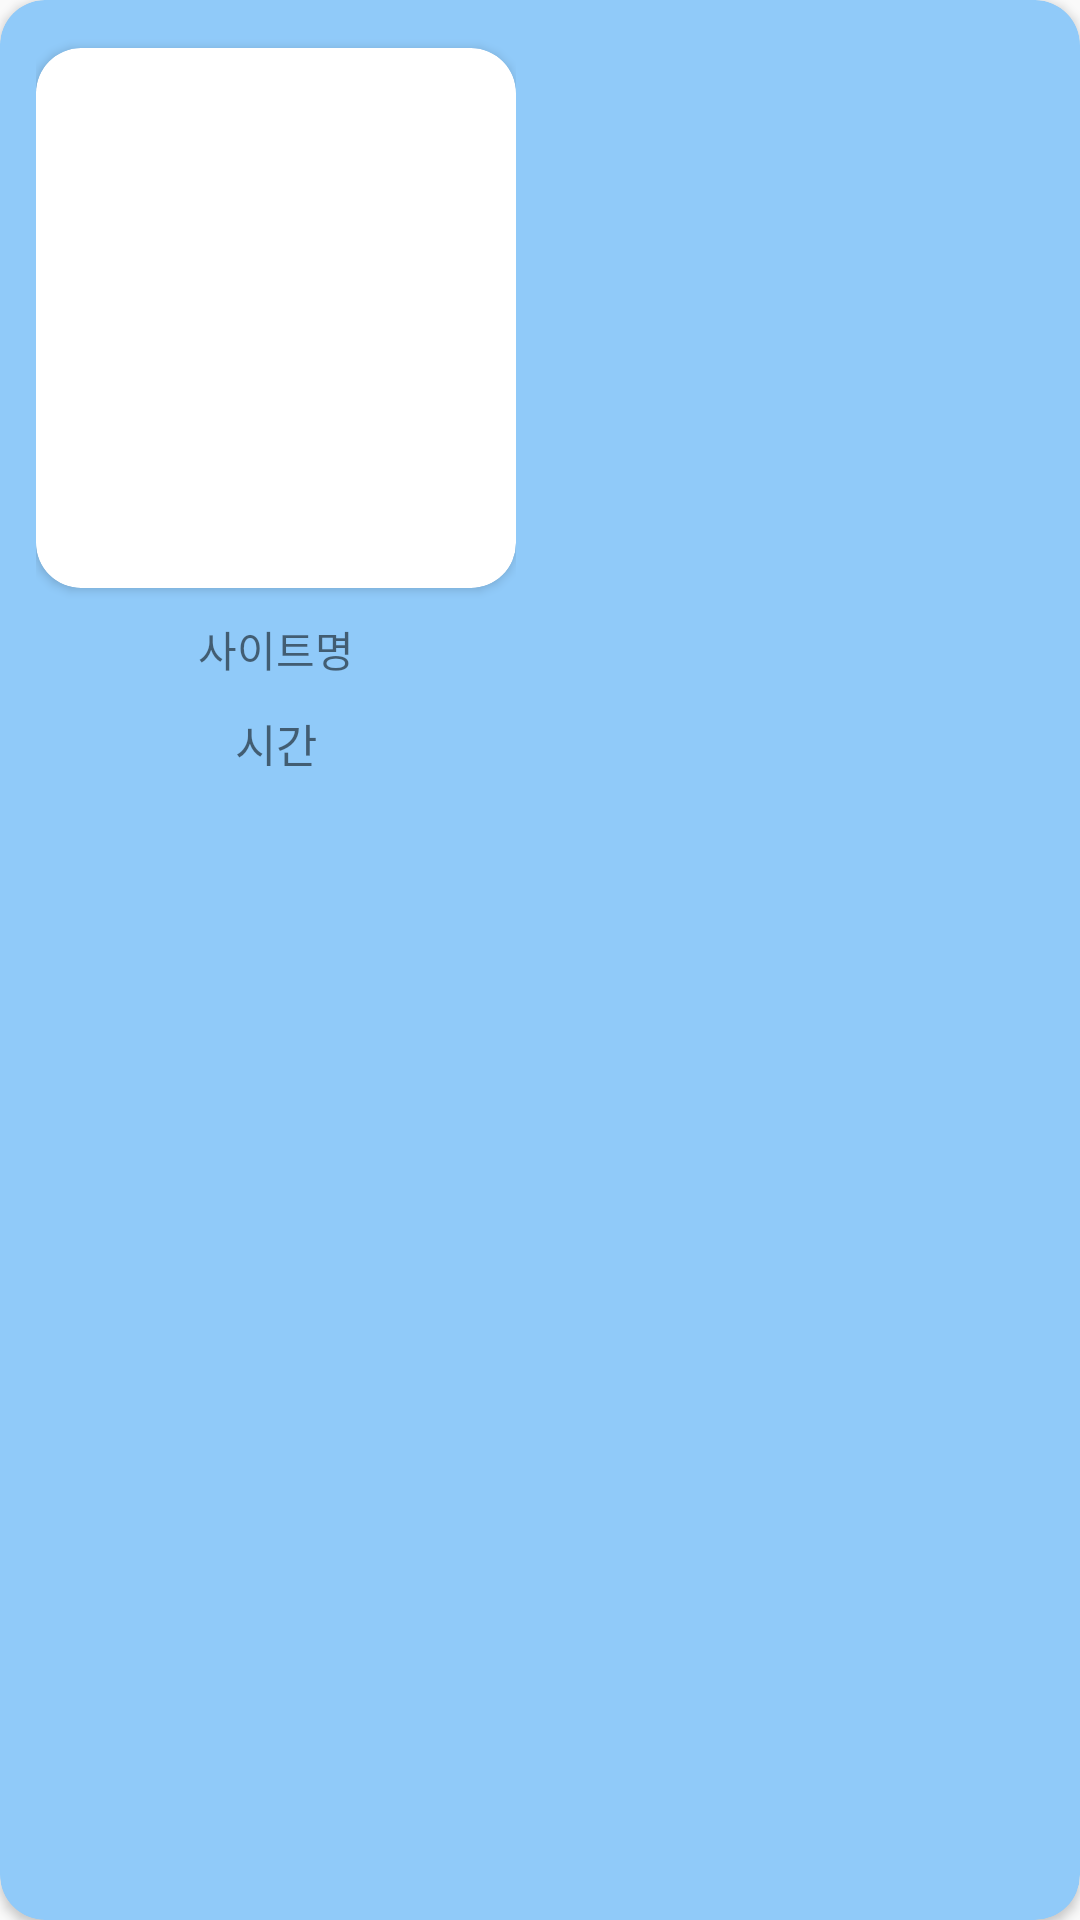

Android layout source for this screen:
<!-- AndroidManifest.xml: application theme Theme.MyImgSearch -->
<!-- res/layout/layout_item.xml -->
<?xml version="1.0" encoding="utf-8"?>
<androidx.cardview.widget.CardView xmlns:android="http://schemas.android.com/apk/res/android"
    xmlns:app="http://schemas.android.com/apk/res-auto"
    xmlns:tools="http://schemas.android.com/tools"
    android:layout_width="wrap_content"
    android:layout_height="wrap_content"
    android:padding="8dp"
    android:layout_margin="4dp"
    app:cardCornerRadius="15dp"
    android:backgroundTint="#90CAF9">

    <androidx.constraintlayout.widget.ConstraintLayout
        android:layout_width="wrap_content"
        android:layout_height="wrap_content"
        android:padding="8dp"
        android:layout_margin="4dp">

    <androidx.cardview.widget.CardView
        android:id="@+id/cv_itemImg"
        android:layout_width="160dp"
        android:layout_height="180dp"
        android:layout_marginTop="4dp"
        app:cardCornerRadius="15dp"
        app:layout_constraintEnd_toEndOf="parent"
        app:layout_constraintStart_toStartOf="parent"
        app:layout_constraintTop_toTopOf="parent">

        <ImageView
            android:id="@+id/iv_itemImg"
            android:layout_width="match_parent"
            android:layout_height="match_parent"
            android:scaleType="centerCrop" />

        <ImageView
            android:id="@+id/iv_liked"
            android:layout_width="20dp"
            android:layout_height="20dp"
            android:layout_margin="8dp"
            app:layout_constraintBottom_toBottomOf="parent"/>
    </androidx.cardview.widget.CardView>



    <TextView
        android:id="@+id/tv_siteName"
        android:layout_width="wrap_content"
        android:layout_height="wrap_content"
        android:layout_marginTop="10dp"
        app:layout_constraintEnd_toEndOf="parent"
        app:layout_constraintStart_toStartOf="parent"
        android:text="사이트명"
        app:layout_constraintTop_toBottomOf="@+id/cv_itemImg" />

    <TextView
        android:id="@+id/tv_dateTime"
        android:layout_width="wrap_content"
        android:layout_height="wrap_content"
        android:layout_marginTop="10dp"
        android:textSize="15sp"
        app:layout_constraintEnd_toEndOf="parent"
        app:layout_constraintStart_toStartOf="parent"
        android:text="시간"
        app:layout_constraintTop_toBottomOf="@+id/tv_siteName" />


    </androidx.constraintlayout.widget.ConstraintLayout>

</androidx.cardview.widget.CardView>
<!-- resources referenced by this layout -->
<resources>
  <style name="Theme.MyImgSearch" parent="Base.Theme.MyImgSearch" />
  <style name="Base.Theme.MyImgSearch" parent="Theme.AppCompat.Light.NoActionBar">
          
          
      </style>
</resources>
